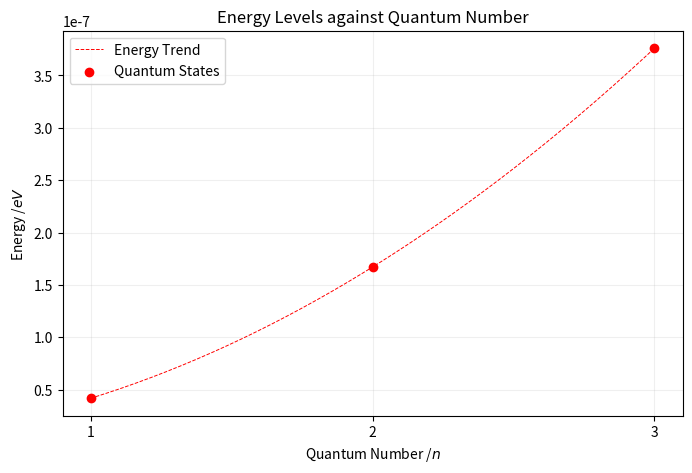
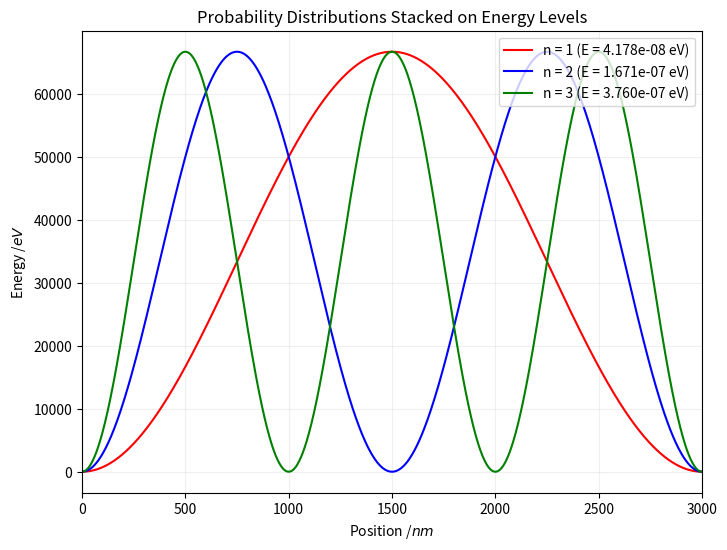

Reproduce these figures in Python, in order.
import numpy as np
import matplotlib.pyplot as plt
from scipy import constants


def Energy(quantum_number, box_width):
    return (constants.hbar * np.pi * quantum_number)**2 / (2 * constants.m_e * box_width**2)


def Probability(position, quantum_number, box_width):
    inside_box = (position >= 0) & (position <= box_width)
    prob = (2 / box_width) * np.sin(quantum_number * np.pi * position / box_width)**2
    return np.where(inside_box, prob, 0.0)


box_width = 3000e-9  # 3000 nm box
position = np.linspace(0, box_width, 1000)
position_nm = position * 1e9  


quantum_numbers_axis = np.arange(1, 4) 


E1 = Energy(1, box_width) / constants.e
E2 = Energy(2, box_width) / constants.e
E3 = Energy(3, box_width) / constants.e
all_energies = np.array([E1, E2, E3])


prob_n1 = Probability(position, quantum_number=1, box_width=box_width)
prob_n2 = Probability(position, quantum_number=2, box_width=box_width)
prob_n3 = Probability(position, quantum_number=3, box_width=box_width)


scale = 0.1  


# Energy vs. Quantum Number 

from scipy.interpolate import make_interp_spline

plt.figure(figsize=(8, 5))

qn_dense = np.linspace(quantum_numbers_axis.min(), quantum_numbers_axis.max(), 300)
spline = make_interp_spline(quantum_numbers_axis, all_energies, k=2)
energies_smooth = spline(qn_dense)


plt.plot(qn_dense, energies_smooth, linestyle='--', color='red', linewidth=0.7, label='Energy Trend')


plt.scatter(quantum_numbers_axis, all_energies, color='red', zorder=5, label='Quantum States')

plt.title('Energy Levels against Quantum Number')
plt.xlabel('Quantum Number /$n$')
plt.ylabel('Energy /$eV$')
plt.xticks(quantum_numbers_axis)  # Ensures only valid integer states (1, 2, 3) show on x-axis
plt.grid(True, alpha=0.2)
plt.legend(loc='upper left')
plt.show()

#probablity distribution
plt.figure(figsize=(8, 6))

plt.plot(position_nm, E1 + prob_n1 * scale, label=f'n = 1 (E = {E1:.3e} eV)', color='red', linewidth=1.5)
plt.plot(position_nm, E2 + prob_n2 * scale, label=f'n = 2 (E = {E2:.3e} eV)', color='blue', linewidth=1.5)
plt.plot(position_nm, E3 + prob_n3 * scale, label=f'n = 3 (E = {E3:.3e} eV)', color='green', linewidth=1.5)

plt.xlim(0, box_width * 1e9)

plt.title('Probability Distributions Stacked on Energy Levels')
plt.xlabel('Position /$nm$')
plt.ylabel('Energy /$eV$')
plt.grid(True, alpha=0.2)
plt.legend(loc='upper right')
plt.show()
